4-way image classification set "data" from GitHub (Cristinamulas/transfer_learning_keras); label vocabulary: cardboard, chips, metal, plastic.

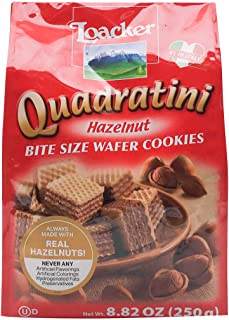
Label: plastic

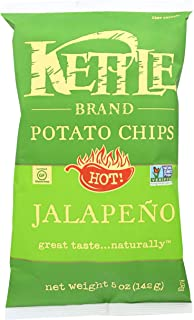
Label: plastic

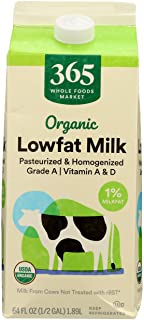
Label: cardboard

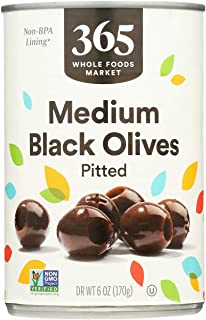
Label: metal

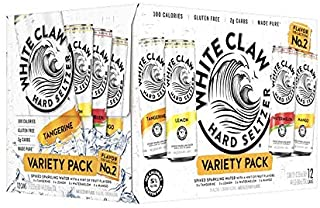
Label: cardboard

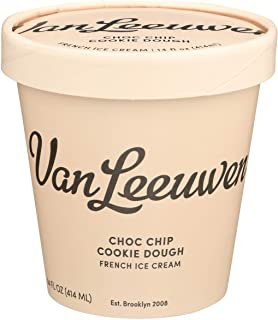
Label: plastic
